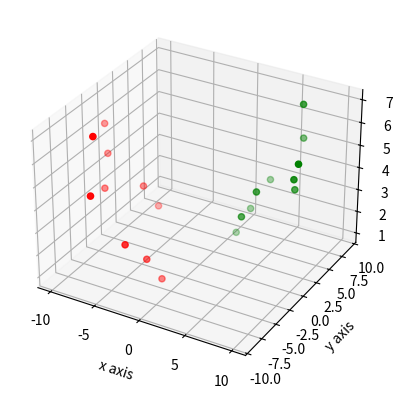

This chart was generated by the following Python code:
from mpl_toolkits.mplot3d import axes3d
import matplotlib.pyplot as plt

fig = plt.figure()
ax1 = fig.add_subplot(111, projection='3d')

x = [1,2,3,4,5,6,7,8,9,10]
y = [5,6,8,1,2,9,7,4,2,1]
z = [1,2,3,3,4,5,7,4,5,6]

#ax1.plot(x,y,z)

x2 = [-1,-2,-3,-4,-5,-6,-7,-8,-9,-10]
y2 = [-5,-6,-8,-1,-2,-9,-7,-4,-2,-1]
z2 = [1,2,3,3,4,5,7,4,5,6]

ax1.scatter(x,y,z, c='g', marker='o')
ax1.scatter(x2,y2,z2, c='r', marker='o')

ax1.set_xlabel('x axis')
ax1.set_ylabel('y axis')
ax1.set_zlabel('z axis')

plt.show()
